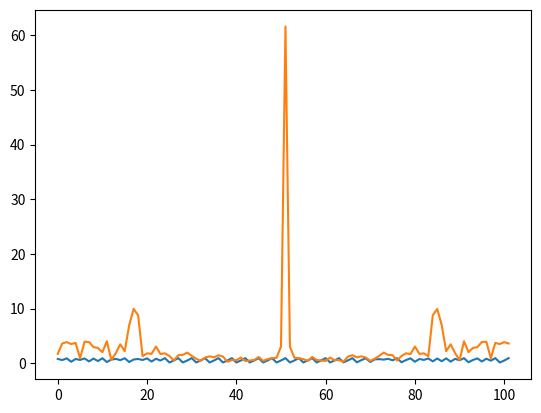

Here is the Python script that generated this plot: (Note: this script raises an exception after producing the figure.)
import numpy as np
import matplotlib.pyplot as plt


r=1+np.sqrt(8)
#r=3.5
x0 = 0.3
n= 100
x=[]
y=[]
j=0
x.append(r*x0*(1-x0))
y.append(j)
for i in range(0,n+1):
    i=r*x[i]*(1-x[i])
    x.append(i)

    j+=1
    y.append(j)

plt.plot(y,x)
plt.show()

yf = np.abs(np.fft.fft(x))**2
yf = np.fft.fft(x)
dataF = np.abs(np.fft.fftshift(np.fft.fft(x)))
#dataF = np.abs((np.fft.fft(x)))

#plt.plot(yf,x)
#plt.plot(y,yf)
plt.plot(dataF)
plt.show()



#Liapunov Exponent
lyap = np.zeros((1000))
j=0;
#for(r=3:0.001:4)
#rs = np.arange(3,4,0.001)
r = np.arange(3,4,0.001)
#for r in rs:
xn1=np.random.rand(1);
lyp=0;
for k in xrange(0,10300):
    xn=xn1;
    #logistic map
    xn1=r*xn*(1-xn);
    #wait for transient
    if k>300:
        # calculate the sum of logarithm
        lyp=lyp+np.log(abs(r-2*r*xn1));
    #end
#end
#%calculate lyapun
lyp=lyp/10000;

#print lyp
lyap=lyp;
j=j+1;
#end
#r=3:0.001:4;
r = np.arange(3,4,0.001)
plt.plot(r,lyap);
plt.show()
